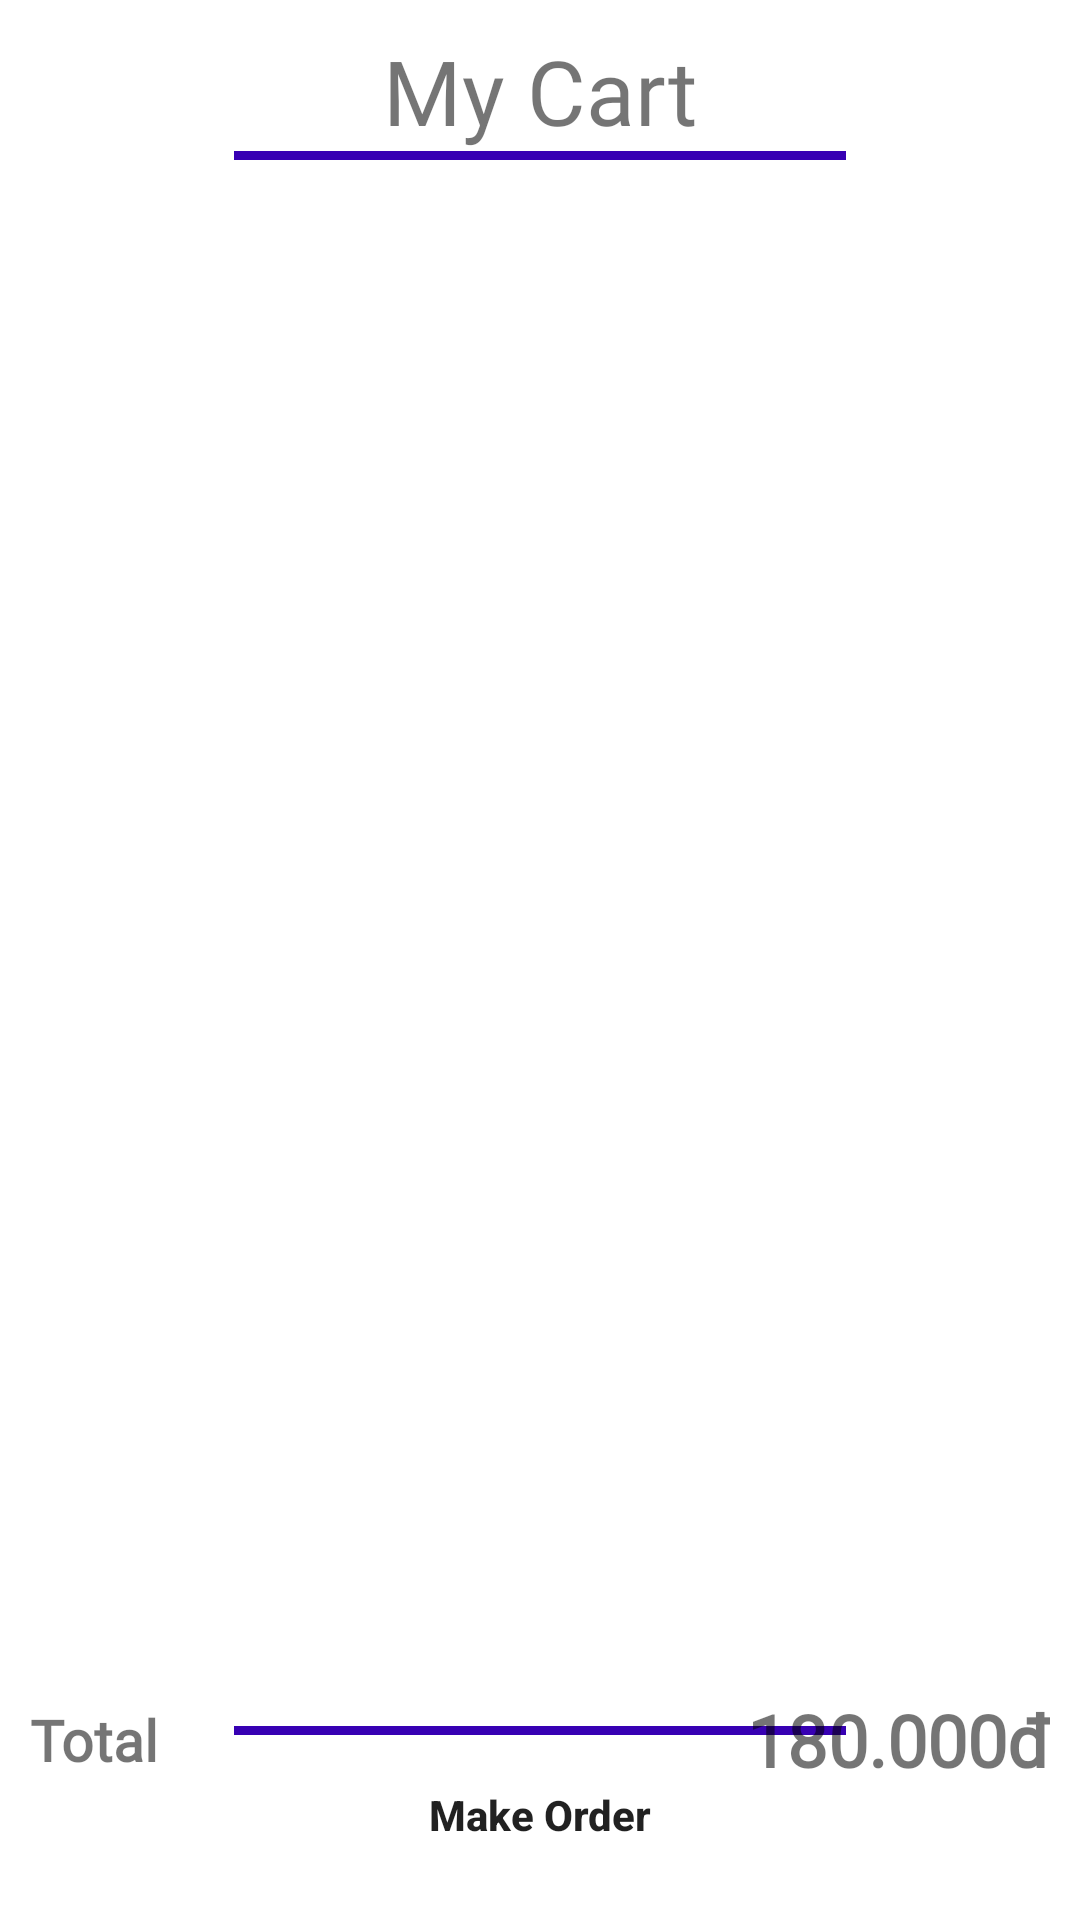

Write the Android layout XML for this screen, with the resource values it uses.
<!-- AndroidManifest.xml: application theme Theme.CosmeticsStore -->
<!-- res/layout/fragment_my_cart.xml -->
<?xml version="1.0" encoding="utf-8"?>
<androidx.constraintlayout.widget.ConstraintLayout xmlns:android="http://schemas.android.com/apk/res/android"
    xmlns:tools="http://schemas.android.com/tools"
    android:layout_width="match_parent"
    android:layout_height="match_parent"
    xmlns:app="http://schemas.android.com/apk/res-auto"
    tools:context=".ui.MyCartFragment"
    android:padding="10dp">

    <TextView
        android:id="@+id/mycart_txt"
        android:layout_width="wrap_content"
        android:layout_height="wrap_content"
        android:fontFamily="@font/amita"
        android:text="@string/my_cart"
        android:textSize="30sp"
        app:layout_constraintEnd_toEndOf="parent"
        app:layout_constraintStart_toStartOf="parent"
        app:layout_constraintTop_toTopOf="parent" />

    <View
        android:id="@+id/view"
        android:layout_width="0dp"
        android:layout_height="3dp"
        android:background="@color/purple"
        app:layout_constraintEnd_toEndOf="parent"
        app:layout_constraintStart_toStartOf="parent"
        app:layout_constraintTop_toBottomOf="@id/mycart_txt"
        app:layout_constraintWidth_percent=".6" />

    <androidx.recyclerview.widget.RecyclerView
        android:id="@+id/cart_rec"
        android:layout_width="match_parent"
        android:layout_height="450dp"
        android:layout_marginTop="15dp"
        app:layout_constraintEnd_toEndOf="parent"
        app:layout_constraintStart_toStartOf="parent"
        app:layout_constraintTop_toBottomOf="@id/view" />

    <View
        android:id="@+id/view2"
        android:layout_width="0dp"
        android:layout_height="3dp"
        android:layout_marginTop="5dp"
        android:background="@color/purple"
        app:layout_constraintBottom_toBottomOf="parent"
        app:layout_constraintEnd_toEndOf="parent"
        app:layout_constraintStart_toStartOf="parent"
        app:layout_constraintTop_toBottomOf="@id/cart_rec"
        app:layout_constraintWidth_percent=".6" />

    <TextView
        android:layout_width="wrap_content"
        android:layout_height="wrap_content"
        android:fontFamily="@font/amita"
        android:text="Total"
        android:textSize="19dp"
        android:textStyle="bold"
        app:layout_constraintBottom_toTopOf="@id/button"
        app:layout_constraintStart_toStartOf="parent"
        app:layout_constraintTop_toBottomOf="@id/view2" />

    <TextView
        android:layout_width="wrap_content"
        android:layout_height="wrap_content"
        android:fontFamily="@font/amita"
        android:text="180.000đ"
        android:textSize="24sp"
        android:textStyle="bold"
        app:layout_constraintBottom_toTopOf="@id/button"
        app:layout_constraintEnd_toEndOf="parent"
        app:layout_constraintTop_toBottomOf="@id/view2" />

    <Button
        android:id="@+id/button"
        android:layout_width="0dp"
        android:layout_height="wrap_content"
        android:background="@drawable/btn_bg_design"
        android:padding="14dp"
        android:text="@string/make_order"
        android:textAllCaps="false"
        android:textStyle="bold"
        app:layout_constraintBottom_toBottomOf="parent"
        app:layout_constraintEnd_toEndOf="parent"
        app:layout_constraintStart_toStartOf="parent"
        app:layout_constraintTop_toBottomOf="@id/view2"
        app:layout_constraintVertical_bias=".7"
        app:layout_constraintWidth_percent=".8" />
</androidx.constraintlayout.widget.ConstraintLayout>
<!-- resources referenced by this layout -->
<resources>
  <color name="purple">#FF3700B3</color>
  <string name="make_order">Make Order</string>
  <string name="my_cart">My Cart</string>
  <style name="Theme.CosmeticsStore" parent="Theme.MaterialComponents.DayNight.NoActionBar">
          
          <item name="colorPrimary">@color/mistyRose</item>
          <item name="colorPrimaryVariant">@color/pink</item>
          <item name="colorOnPrimary">@color/white</item>
          
          <item name="colorSecondary">@color/teal_200</item>
          <item name="colorSecondaryVariant">@color/teal_700</item>
          <item name="colorOnSecondary">@color/black</item>
          
          <item name="android:statusBarColor">?attr/colorPrimaryVariant</item>
          
      </style>
  <color name="mistyRose">#ee7d83</color>
  <color name="pink">#ffc0cb</color>
  <color name="white">#FFFFFFFF</color>
  <color name="teal_200">#FF03DAC5</color>
  <color name="teal_700">#FF018786</color>
  <color name="black">#FF000000</color>
</resources>
